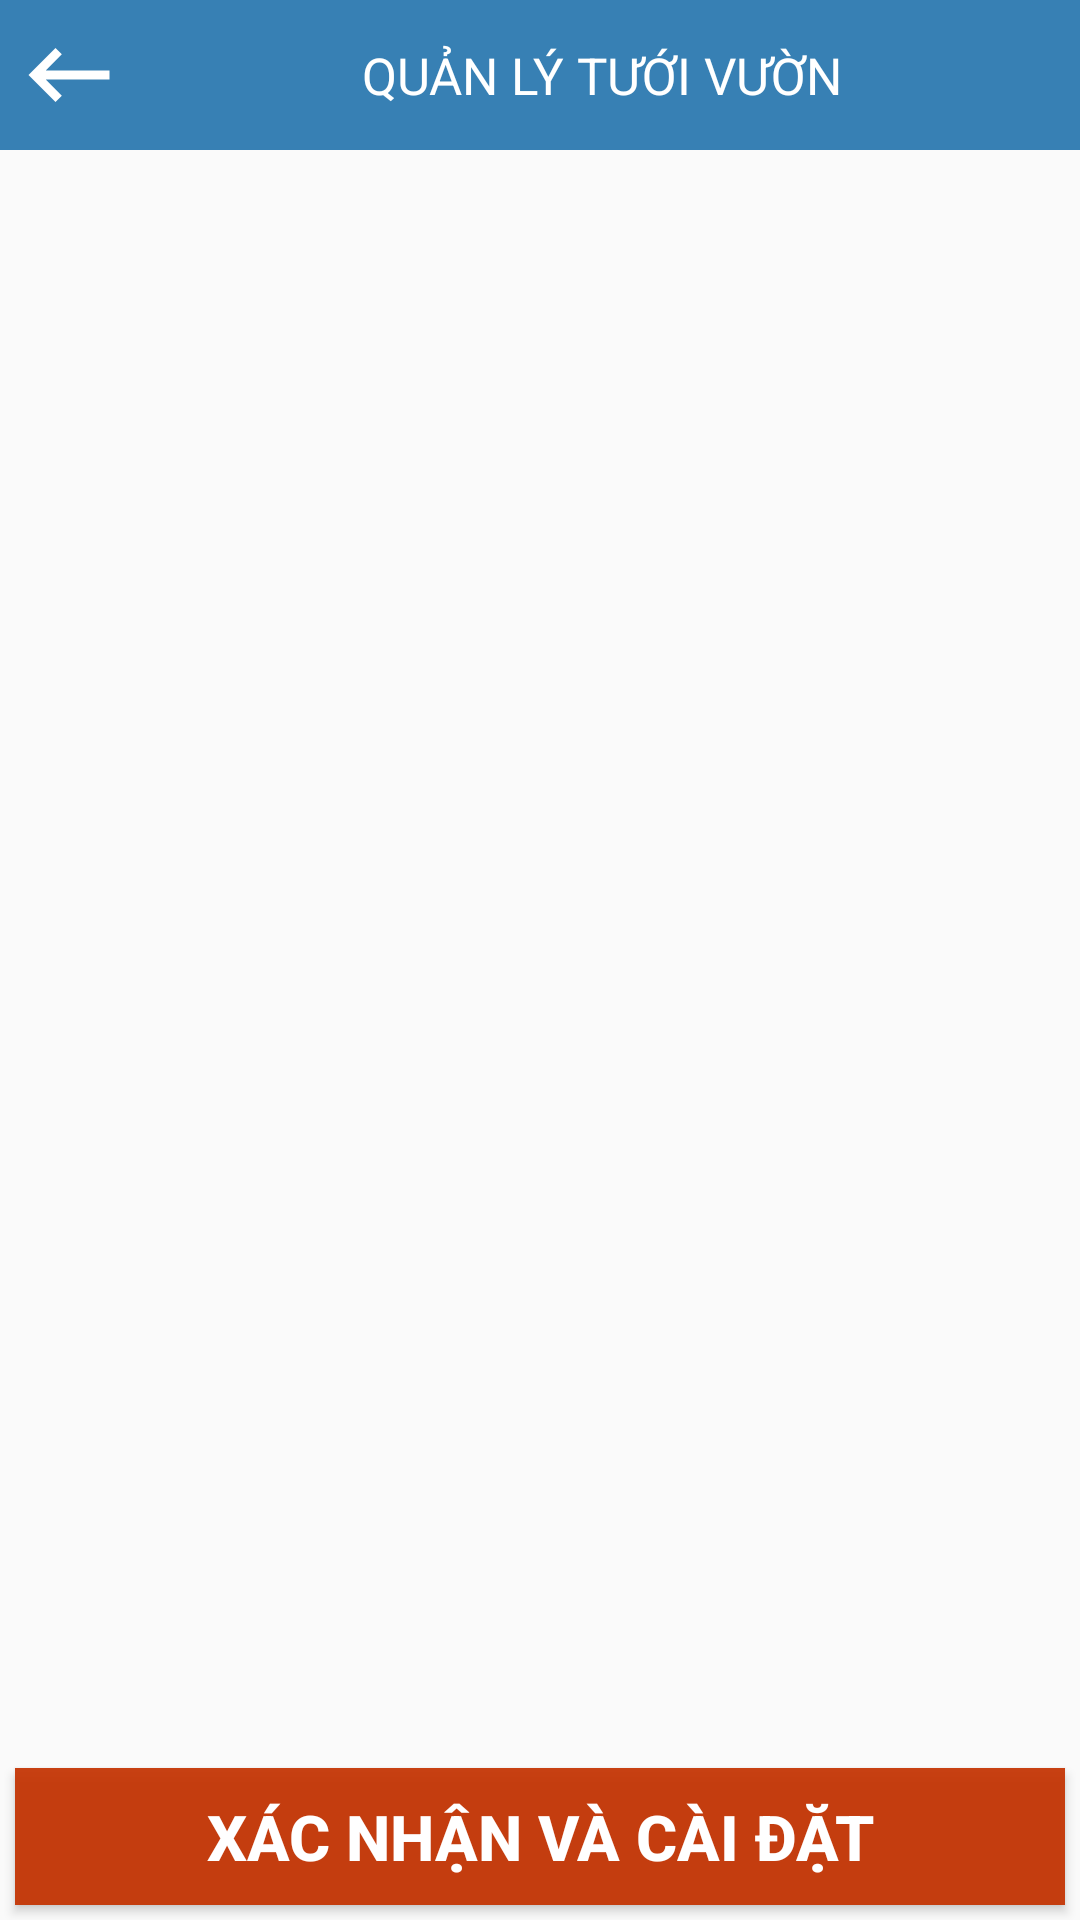

Layout XML and referenced resources for this Android screen:
<!-- AndroidManifest.xml: application theme CustomThem -->
<!-- res/layout/activity_hand_sprinklers.xml -->
<?xml version="1.0" encoding="utf-8"?>
<LinearLayout
    android:orientation="vertical"
    xmlns:android="http://schemas.android.com/apk/res/android"
    android:layout_width="match_parent"
    android:layout_height="match_parent">
    <include layout="@layout/toolbar"/>
    <LinearLayout
        android:orientation="vertical"
        android:layout_width="match_parent"
        android:weightSum="1"
        android:layout_height="match_parent">
        <android.support.v7.widget.RecyclerView
            android:id="@+id/list_timer"
            android:layout_margin="5dp"
            android:layout_width="match_parent"
            android:layout_height="0dp"
            android:layout_weight="0.92"/>

        <Button
            android:layout_width="match_parent"
            android:layout_height="0dp"
            android:layout_margin="5dp"
            android:layout_weight="0.08"
            android:background="@color/orage"
            android:text="@string/MS020"
            android:textColor="@color/white"
            android:textSize="21sp"
            android:textStyle="bold" />
    </LinearLayout>
</LinearLayout>
<!-- res/layout/toolbar.xml (included above) -->
<?xml version="1.0" encoding="utf-8"?>
<LinearLayout
    android:orientation="vertical"
    xmlns:android="http://schemas.android.com/apk/res/android" android:layout_width="match_parent"
    android:layout_height="wrap_content">
<RelativeLayout
    android:background="@color/blue"
    android:layout_width="match_parent"
    android:layout_height="50dp">
    <ImageView
        android:id="@+id/btBack"
        android:layout_marginLeft="5dp"
        android:src="@drawable/outline_keyboard_backspace_white_36"
        android:layout_width="wrap_content"
        android:layout_height="match_parent"/>
    <ImageView
        android:id="@+id/imgAdd"
        android:layout_alignParentEnd="true"
        android:src="@drawable/outline_add_black_36"
        android:layout_width="wrap_content"
        android:layout_height="wrap_content"
        android:layout_centerVertical="true"
        android:layout_alignParentRight="true" />

    <ImageView
        android:layout_marginRight="5dp"
        android:layout_centerVertical="true"
        android:layout_toLeftOf="@id/imgAdd"
        android:id="@+id/btDeleteAll"
        android:src="@drawable/outline_highlight_off_black_36"
        android:layout_width="wrap_content"
        android:layout_height="wrap_content" />

    <TextView
        android:textSize="17sp"
        android:textColor="@color/white"
        android:textAllCaps="true"
        android:id="@+id/tvTitle"
        android:layout_width="match_parent"
        android:layout_height="match_parent"
        android:layout_marginLeft="5dp"
        android:layout_toRightOf="@+id/btBack"
        android:layout_toLeftOf="@id/btDeleteAll"
        android:gravity="center"
        android:text="@string/MS015" />

</RelativeLayout>
</LinearLayout>
<!-- resources referenced by this layout -->
<resources>
  <color name="blue">#d20e66a6</color>
  <color name="orage">#ecc43201</color>
  <color name="white">#fff</color>
  <!-- drawable outline_keyboard_backspace_white_36: png bitmap (drawable-hdpi, 194 bytes) -->
  <string name="MS015">Quản lý tưới vườn</string>
  <string name="MS020">Xác nhận và cài đặt</string>
  <style name="CustomThem" parent="Theme.AppCompat.Light.NoActionBar">
          <item name="colorPrimary">@color/colorPrimary</item>
          <item name="colorPrimaryDark">@color/colorPrimaryDark</item>
          <item name="colorAccent">@color/colorAccent</item>
      </style>
  <color name="colorPrimary">#3F51B5</color>
  <color name="colorPrimaryDark">#303F9F</color>
  <color name="colorAccent">#FF4081</color>
</resources>
